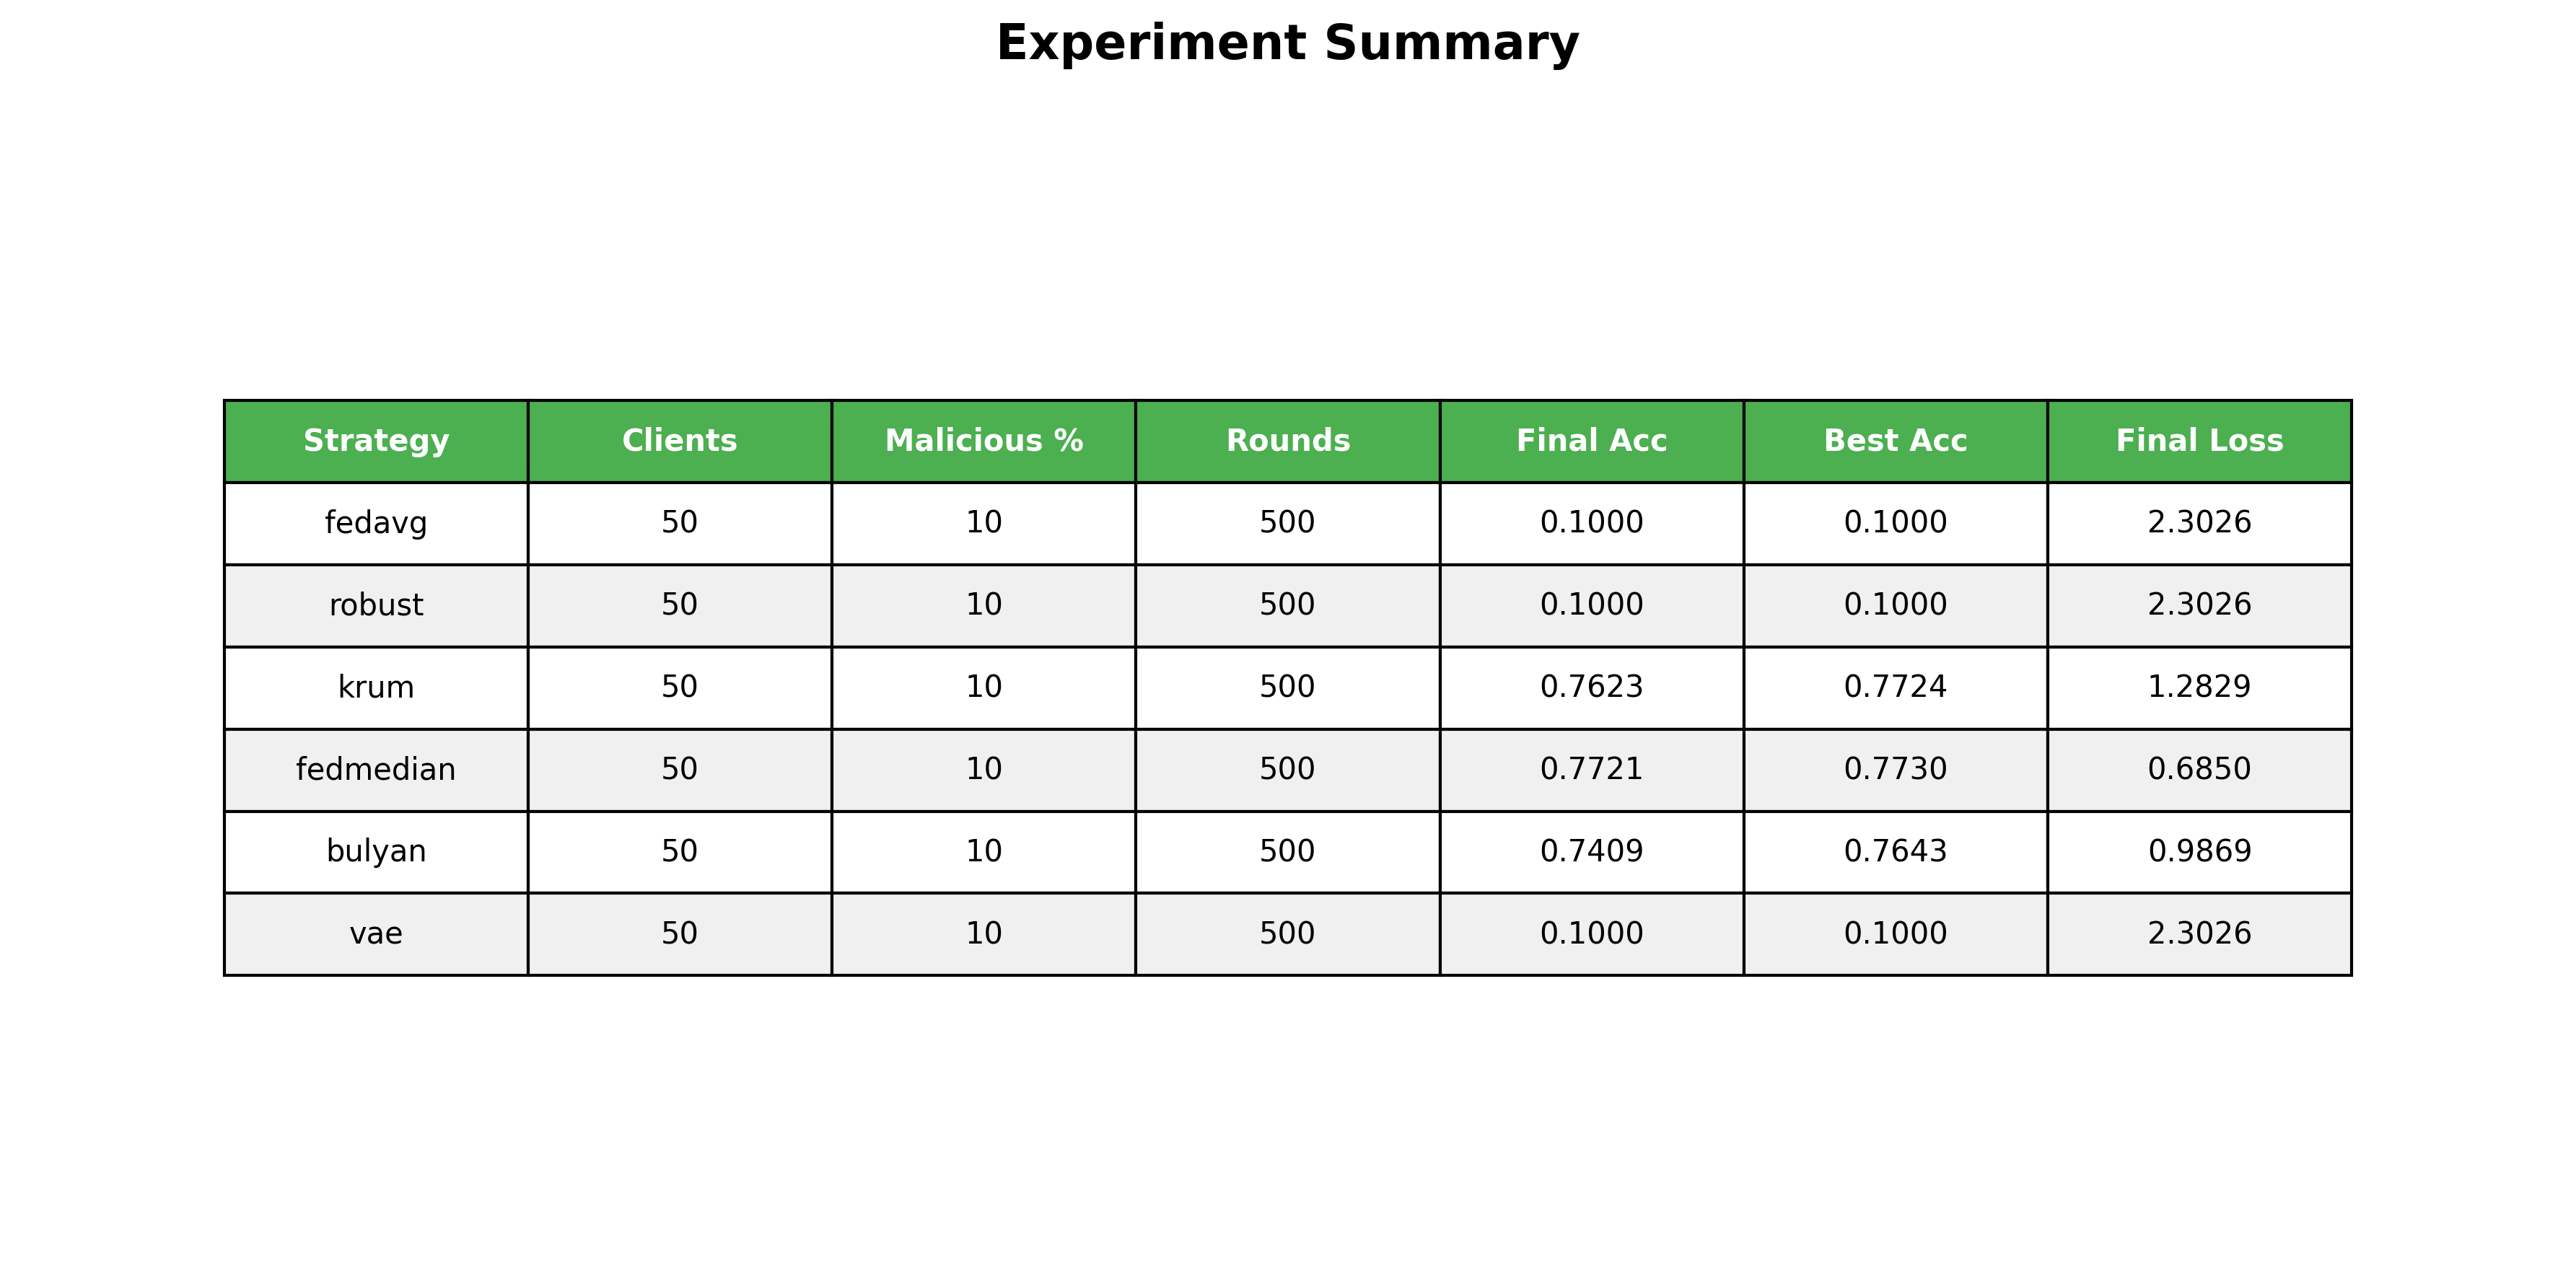

Values plotted in this chart, from the file beside it:
Strategy, Clients, Malicious %, Rounds, Final Acc, Best Acc, Final Loss
fedavg, 50, 10, 500, 0.1000, 0.1000, 2.303
robust, 50, 10, 500, 0.1000, 0.1000, 2.303
krum, 50, 10, 500, 0.7623, 0.7724, 1.283
fedmedian, 50, 10, 500, 0.7721, 0.7730, 0.6850
bulyan, 50, 10, 500, 0.7409, 0.7643, 0.9869
vae, 50, 10, 500, 0.1000, 0.1000, 2.303
